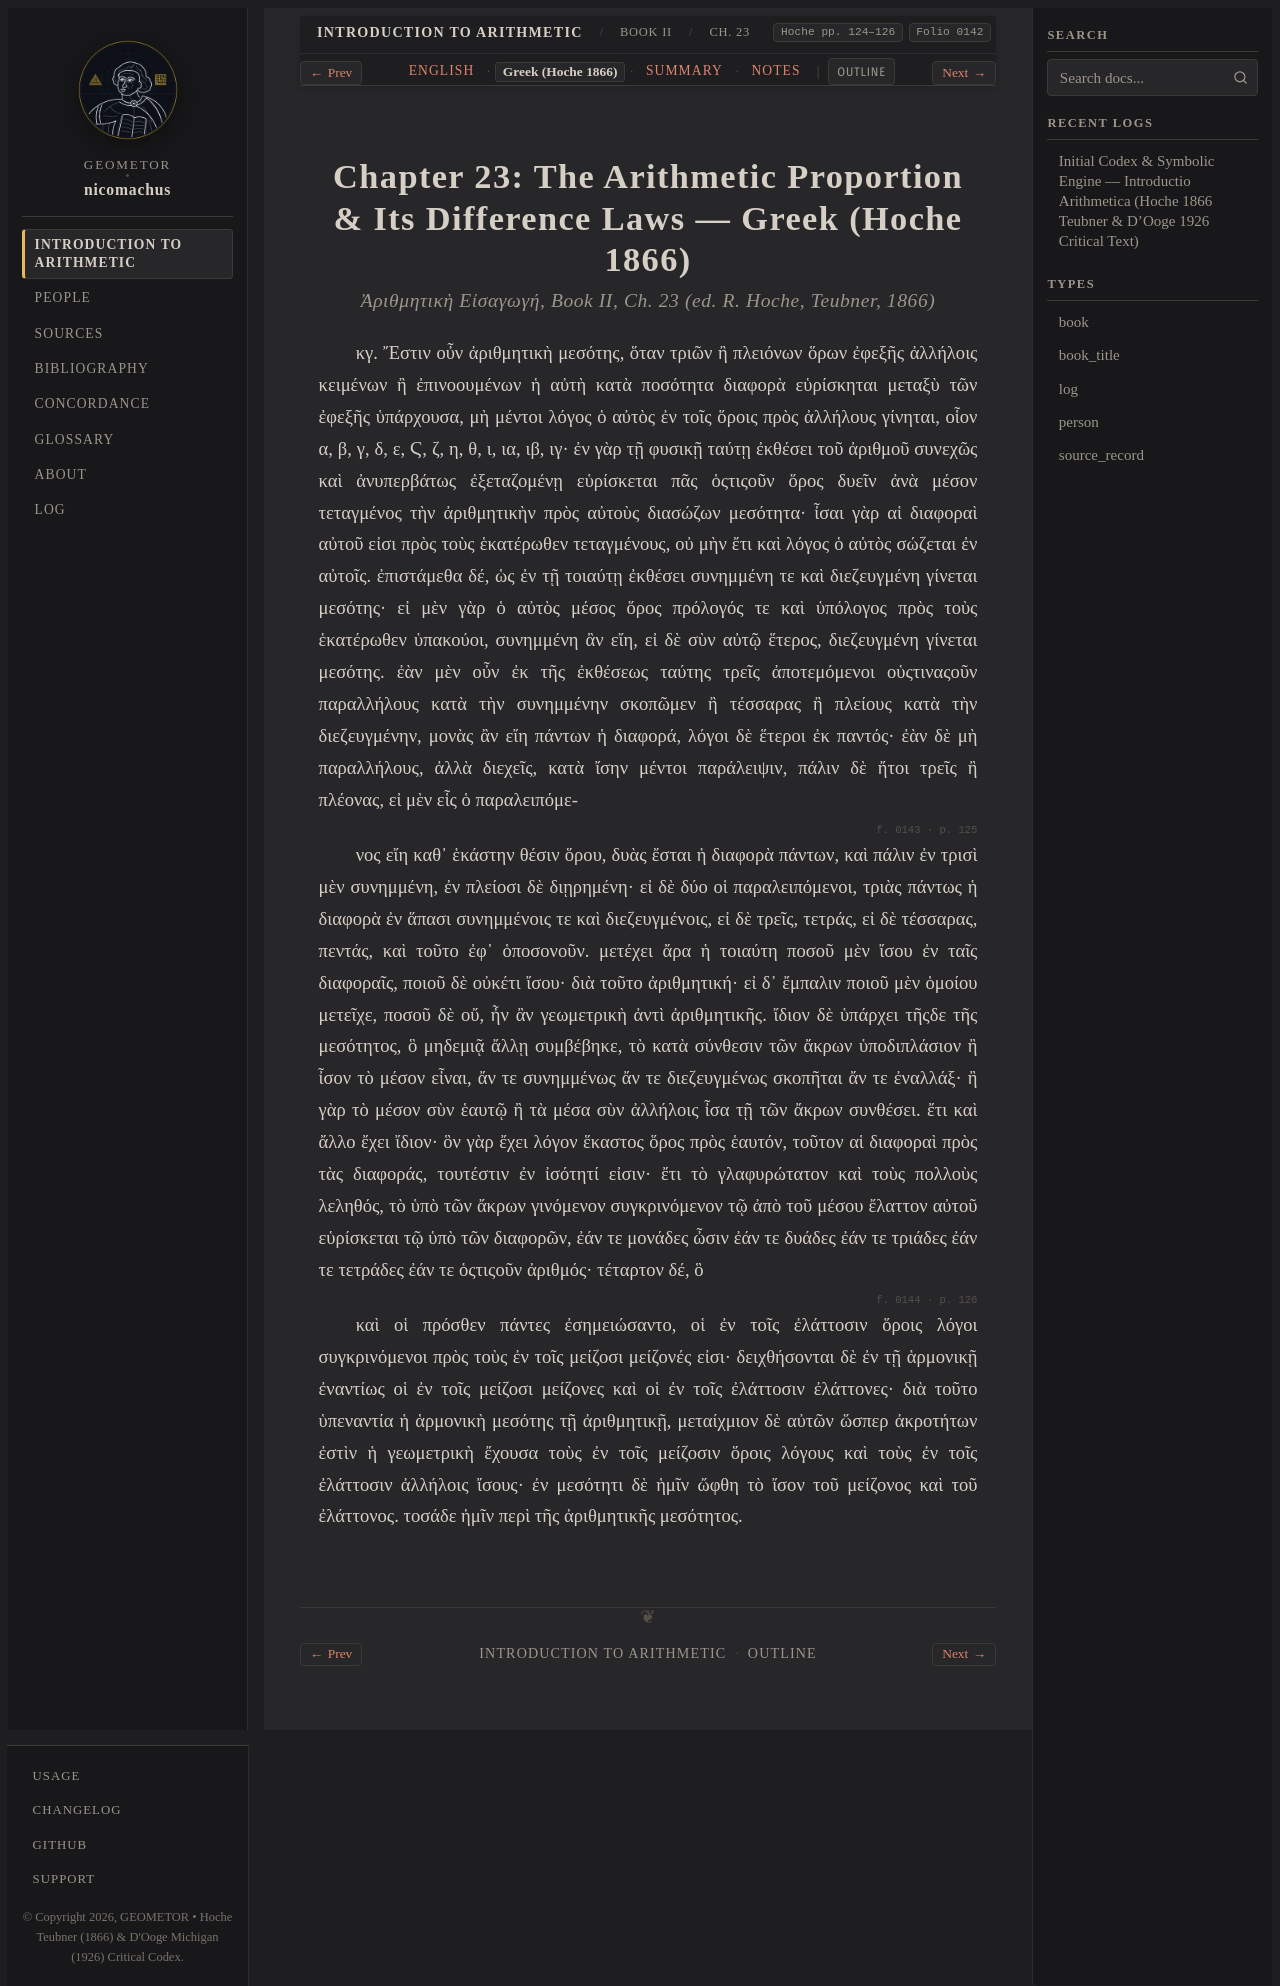

repository: geometor/nicomachus · page: introductio_arithmetica/book_02/ch_23/el.html · generator: sphinx

:order: 23
:layout: book
:breadcrumb_title: Ch. 23: The Arithmetic Proportion (Greek)
:title: Chapter 23: The Arithmetic Proportion & Its Difference Laws — Greek (Hoche 1866)
:canonical_id: Book II, Ch. 23
:original_id: Hoche pp. 124–126
:folio: hoche_1866:0142
:tracks: English: index | Greek: el | Summary: summary | Notes: notes

.. _nicomachus-el-2-23:

================================================================================
Chapter 23: The Arithmetic Proportion & Its Difference Laws — Greek (Hoche 1866)
================================================================================

.. rubric:: *Ἀριθμητικὴ Εἰσαγωγή*, Book II, Ch. 23 (ed. R. Hoche, Teubner, 1866)

.. folio:: hoche_1866:0142
   :page: p. 124

κγ. Ἔστιν οὖν ἀριθμητικὴ μεσότης, ὅταν τριῶν ἢ πλειόνων ὅρων ἐφεξῆς ἀλλήλοις κειμένων ἢ ἐπινοουμένων ἡ αὐτὴ κατὰ ποσότητα διαφορὰ εὑρίσκηται μεταξὺ τῶν ἐφεξῆς ὑπάρχουσα, μὴ μέντοι λόγος ὁ αὐτὸς ἐν τοῖς ὅροις πρὸς ἀλλήλους γίνηται, οἷον α, β, γ, δ, ε, Ϛ, ζ, η, θ, ι, ια, ιβ, ιγ· ἐν γὰρ τῇ φυσικῇ ταύτῃ ἐκθέσει τοῦ ἀριθμοῦ συνεχῶς καὶ ἀνυπερβάτως ἐξεταζομένῃ εὑρίσκεται πᾶς ὁςτιςοῦν ὅρος δυεῖν ἀνὰ μέσον τεταγμένος τὴν ἀριθμητικὴν πρὸς αὐτοὺς διασώζων μεσότητα· ἶσαι γὰρ αἱ διαφοραὶ αὐτοῦ εἰσι πρὸς τοὺς ἑκατέρωθεν τεταγμένους, οὐ μὴν ἔτι καὶ λόγος ὁ αὐτὸς σώζεται ἐν αὐτοῖς. ἐπιστάμεθα δέ, ὡς ἐν τῇ τοιαύτῃ ἐκθέσει συνημμένη τε καὶ διεζευγμένη γίνεται μεσότης· εἰ μὲν γὰρ ὁ αὐτὸς μέσος ὅρος πρόλογός τε καὶ ὑπόλογος πρὸς τοὺς ἑκατέρωθεν ὑπακούοι, συνημμένη ἂν εἴη, εἰ δὲ σὺν αὐτῷ ἕτερος, διεζευγμένη γίνεται μεσότης. ἐὰν μὲν οὖν ἐκ τῆς ἐκθέσεως ταύτης τρεῖς ἀποτεμόμενοι οὑςτιναςοῦν παραλλήλους κατὰ τὴν συνημμένην σκοπῶμεν ἢ τέσσαρας ἢ πλείους κατὰ τὴν διεζευγμένην, μονὰς ἂν εἴη πάντων ἡ διαφορά, λόγοι δὲ ἕτεροι ἐκ παντός· ἐὰν δὲ μὴ παραλλήλους, ἀλλὰ διεχεῖς, κατὰ ἴσην μέντοι παράλειψιν, πάλιν δὲ ἤτοι τρεῖς ἢ πλέονας, εἰ μὲν εἷς ὁ παραλειπόμε-

.. _hoche-el-p-125:

.. folio:: hoche_1866:0143
   :page: p. 125

νος εἴη καθ᾿ ἑκάστην θέσιν ὅρου, δυὰς ἔσται ἡ διαφορὰ πάντων, καὶ πάλιν ἐν τρισὶ μὲν συνημμένη, ἐν πλείοσι δὲ διῃρημένη· εἰ δὲ δύο οἱ παραλειπόμενοι, τριὰς πάντως ἡ διαφορὰ ἐν ἅπασι συνημμένοις τε καὶ διεζευγμένοις, εἰ δὲ τρεῖς, τετράς, εἰ δὲ τέσσαρας, πεντάς, καὶ τοῦτο ἐφ᾿ ὁποσονοῦν. μετέχει ἄρα ἡ τοιαύτη ποσοῦ μὲν ἴσου ἐν ταῖς διαφοραῖς, ποιοῦ δὲ οὐκέτι ἴσου· διὰ τοῦτο ἀριθμητική· εἰ δ᾿ ἔμπαλιν ποιοῦ μὲν ὁμοίου μετεῖχε, ποσοῦ δὲ οὔ, ἦν ἂν γεωμετρικὴ ἀντὶ ἀριθμητικῆς. ἴδιον δὲ ὑπάρχει τῆςδε τῆς μεσότητος, ὃ μηδεμιᾷ ἄλλῃ συμβέβηκε, τὸ κατὰ σύνθεσιν τῶν ἄκρων ὑποδιπλάσιον ἢ ἶσον τὸ μέσον εἶναι, ἄν τε συνημμένως ἄν τε διεζευγμένως σκοπῆται ἄν τε ἐναλλάξ· ἢ γὰρ τὸ μέσον σὺν ἑαυτῷ ἢ τὰ μέσα σὺν ἀλλήλοις ἶσα τῇ τῶν ἄκρων συνθέσει. ἔτι καὶ ἄλλο ἔχει ἴδιον· ὃν γὰρ ἔχει λόγον ἕκαστος ὅρος πρὸς ἑαυτόν, τοῦτον αἱ διαφοραὶ πρὸς τὰς διαφοράς, τουτέστιν ἐν ἰσότητί εἰσιν· ἔτι τὸ γλαφυρώτατον καὶ τοὺς πολλοὺς λεληθός, τὸ ὑπὸ τῶν ἄκρων γινόμενον συγκρινόμενον τῷ ἀπὸ τοῦ μέσου ἔλαττον αὐτοῦ εὑρίσκεται τῷ ὑπὸ τῶν διαφορῶν, ἐάν τε μονάδες ὦσιν ἐάν τε δυάδες ἐάν τε τριάδες ἐάν τε τετράδες ἐάν τε ὁςτιςοῦν ἀριθμός· τέταρτον δέ, ὃ

.. _hoche-el-p-126:

.. folio:: hoche_1866:0144
   :page: p. 126

καὶ οἱ πρόσθεν πάντες ἐσημειώσαντο, οἱ ἐν τοῖς ἐλάττοσιν ὅροις λόγοι συγκρινόμενοι πρὸς τοὺς ἐν τοῖς μείζοσι μείζονές εἰσι· δειχθήσονται δὲ ἐν τῇ ἁρμονικῇ ἐναντίως οἱ ἐν τοῖς μείζοσι μείζονες καὶ οἱ ἐν τοῖς ἐλάττοσιν ἐλάττονες· διὰ τοῦτο ὑπεναντία ἡ ἁρμονικὴ μεσότης τῇ ἀριθμητικῇ, μεταίχμιον δὲ αὐτῶν ὥσπερ ἀκροτήτων ἐστὶν ἡ γεωμετρικὴ ἔχουσα τοὺς ἐν τοῖς μείζοσιν ὅροις λόγους καὶ τοὺς ἐν τοῖς ἐλάττοσιν ἀλλήλοις ἴσους· ἐν μεσότητι δὲ ἡμῖν ὤφθη τὸ ἴσον τοῦ μείζονος καὶ τοῦ ἐλάττονος. τοσάδε ἡμῖν περὶ τῆς ἀριθμητικῆς μεσότητος.
